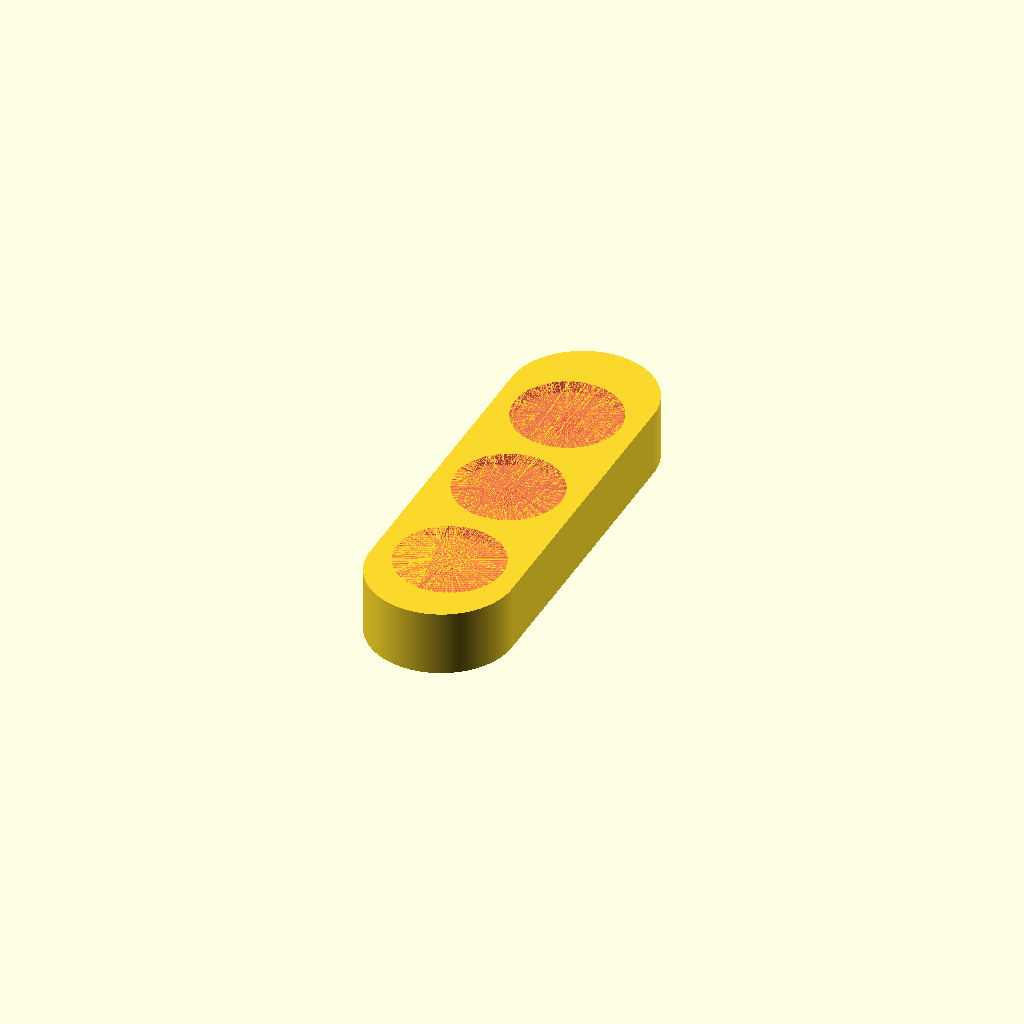
Cell 1 — every parameter at its default value.
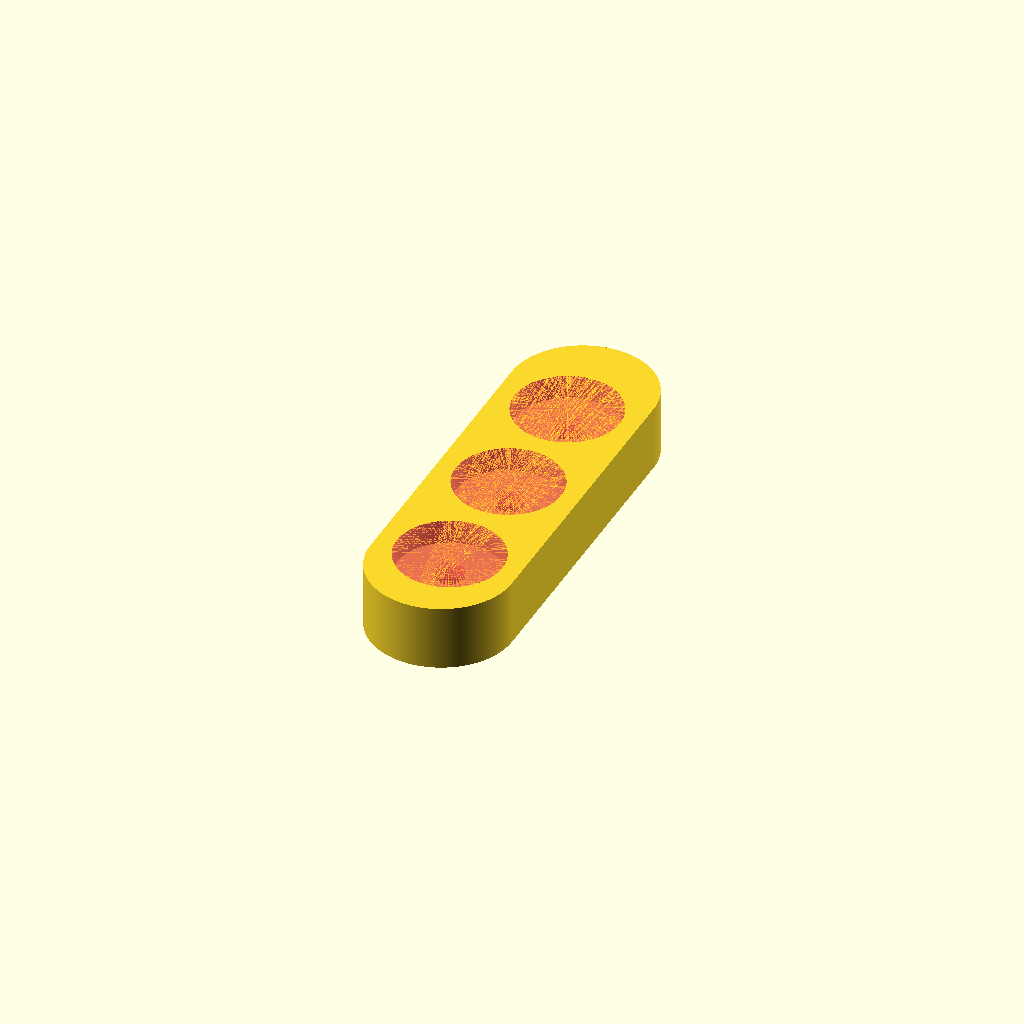
Cell 2: tank_lip = 6 (everything else at default).
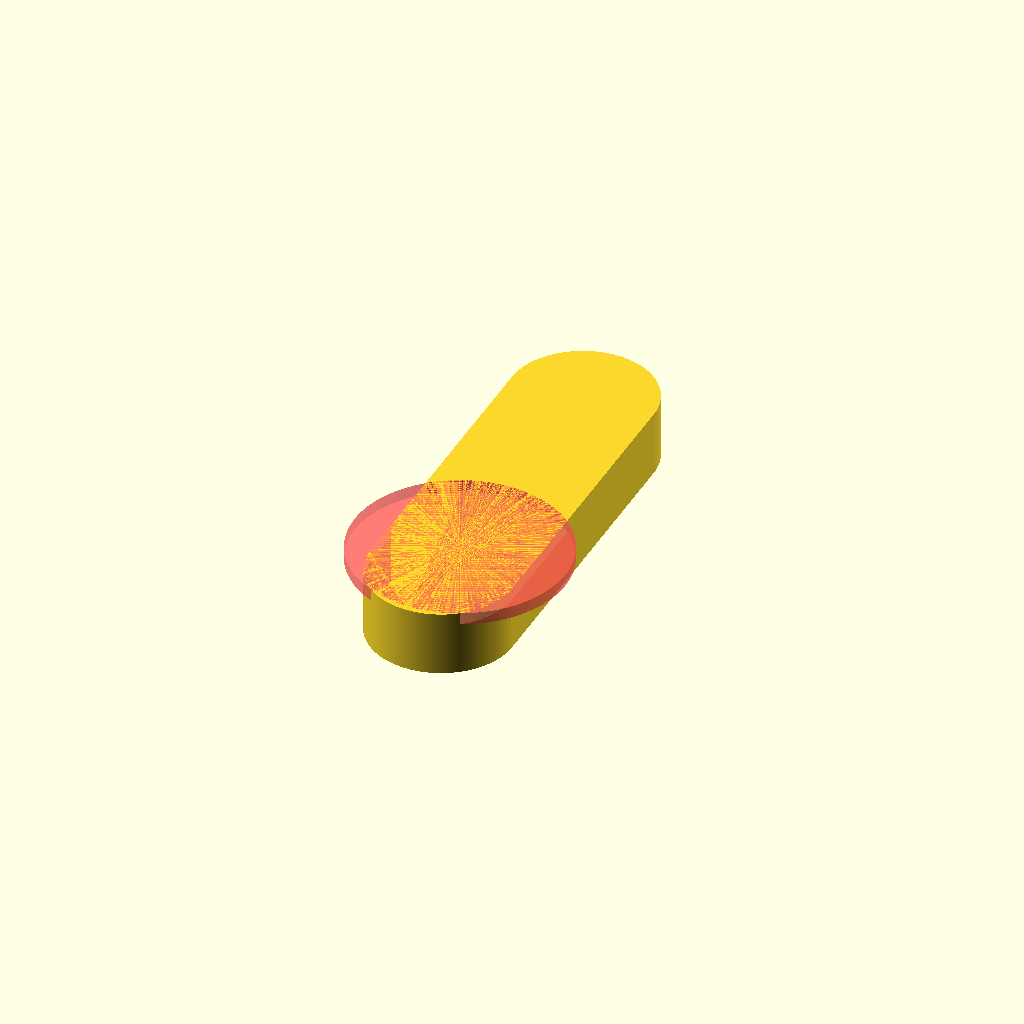
Cell 3: tank_d = 52 (everything else at default).
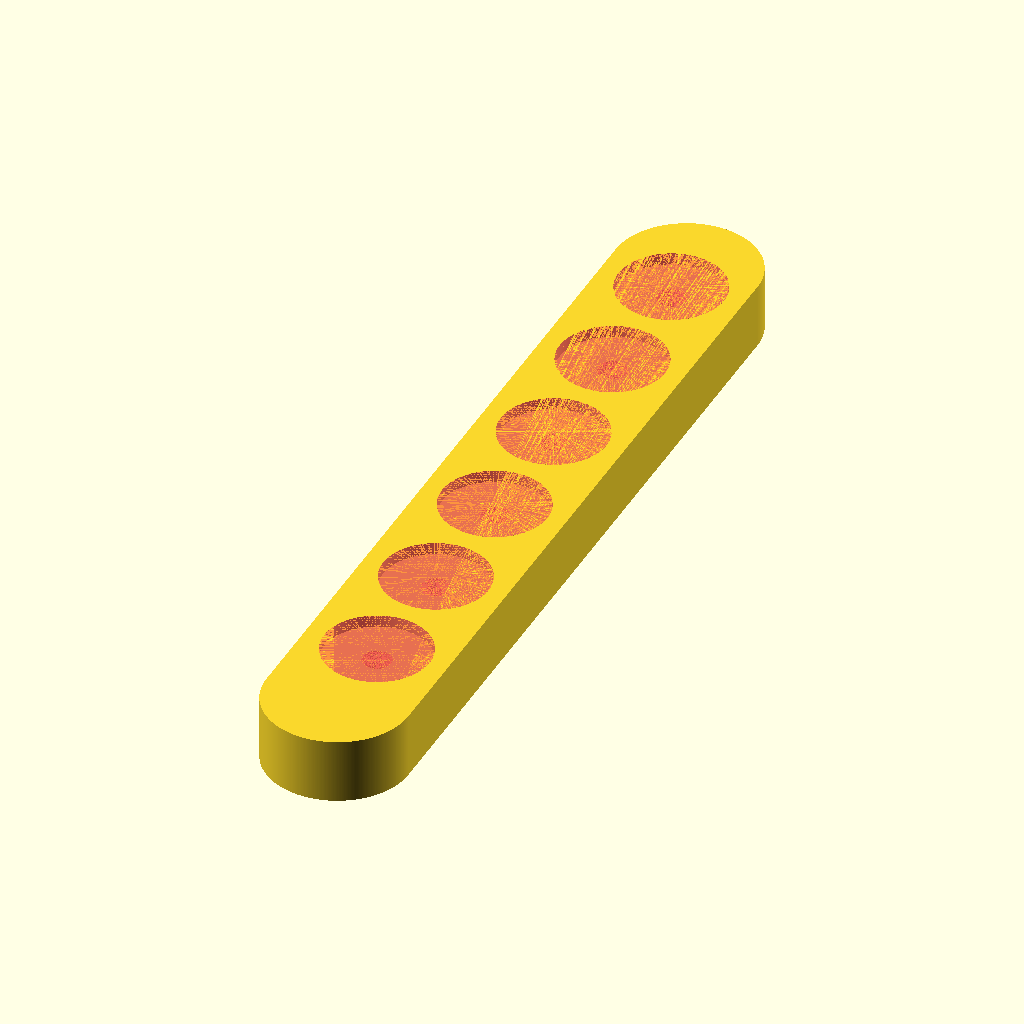
Cell 4: the same model with length = 220.
All cells are drawn from one camera (rotation 55°, 0°, 25°, orthographic, colour scheme Cornfield), so only the parameter changes between them.
The OpenSCAD source (inputs/thingiverse/files/thing-2746607/files/tank-holder.scad):
/* [Tank Parameters */
// Diameter of connector thread.  7mm is a tight screw-in fit.
thread_d=7;
// Depth of thread hole.
thread_h=6;
// Depth of tank cutout.  Set to 0 for tank to sit flush on top of holder.
tank_lip = 3;
// Diameter of tank (used for lip).
tank_d = 26;

/* [Holder Parameters] */
length = 110;
width = 35;
height = 16;

// Space between tank slots.  Default is 1/5 of tank diameter.
holeSpace = (tank_d / 5);

/* [Hidden] */
$fn=360;


HolderRow(length, width, height);

module TankSlot(){
	translate([0,0,-thread_h*.75])
	cylinder(d=thread_d, h=thread_h+.001, center=true);
	cylinder(d=tank_d, h=tank_lip, center=true);
}

module HolderRow(l, w, h){	
	// Circle Version
	
	holeCount = ((l - 2*holeSpace) / (tank_d + holeSpace));
	
	leftoverSpace = (l - (holeCount*tank_d + max(0, holeCount -1)*holeSpace));
	endSpace = -(l - leftoverSpace)*.35;
	start =  0;
	end = floor(holeCount -1);
	
	difference(){
		translate([0,0,-h*.5 + tank_lip/2])
		hull(){
			translate([0,l/2 - w/2,0])
			cylinder(d=w,h=h, center=true);
			translate([0,-(l/2 - w/2),0])
			cylinder(d=w,h=h, center=true);
		}
		for(i=[start:end]){
			#translate([0, endSpace + i*(tank_d + holeSpace) ,.001])
			TankSlot();
		}
	}
}
Parameter table extracted from the source (name, type, default, range or options):
thread_d: number, default 7
thread_h: number, default 6
tank_lip: number, default 3
tank_d: number, default 26
length: number, default 110
width: number, default 35
height: number, default 16
